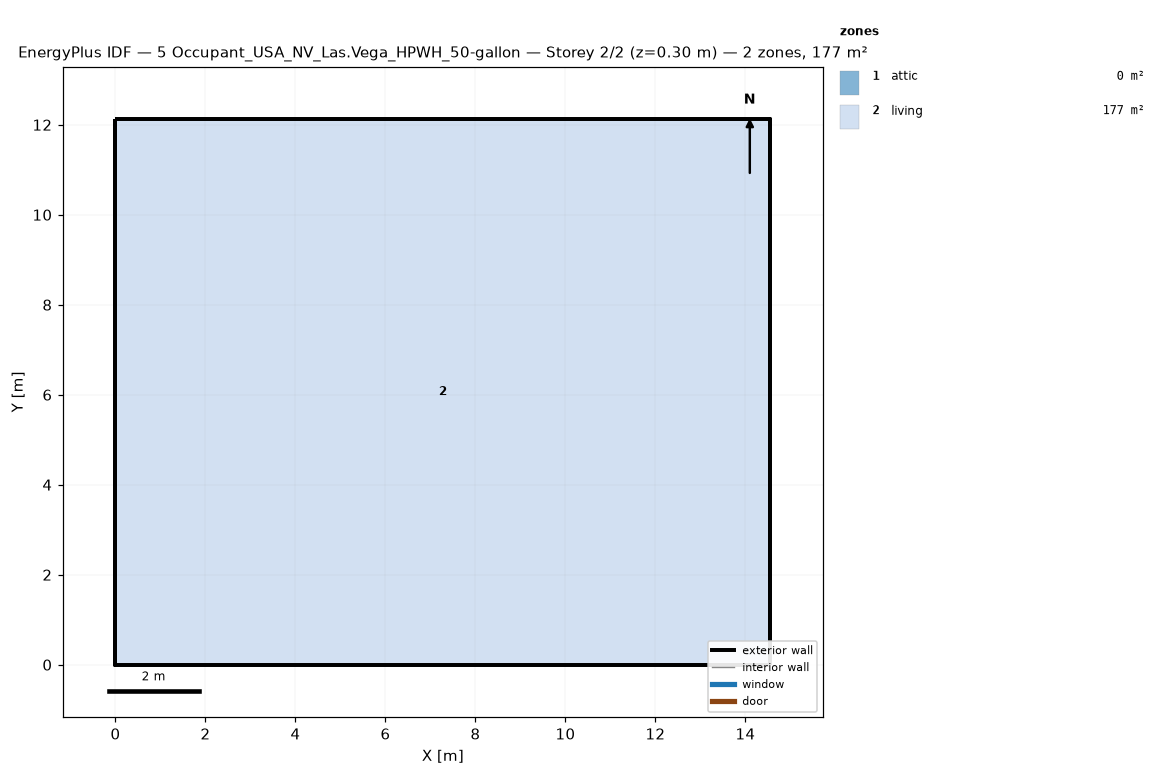
=== STOREY PLAN SPEC (per zone: floor XY polygon, exterior-wall plan segments, windows/doors) ===
zone 1: attic  (0.0 m²)
  exterior wall: (14.55, 0.00) – (14.55, 12.13) – (14.55, 6.06)  [18.2 m]
  exterior wall: (0.00, 12.13) – (0.00, 0.00) – (0.00, 6.06)  [18.2 m]
zone 2: living  (176.5 m²)
  floor: (0.00, 0.00) (0.00, 12.13) (14.55, 12.13) (14.55, 0.00)
  exterior wall: (0.00, 0.00) – (14.55, 0.00)  [14.6 m]
  exterior wall: (14.55, 0.00) – (14.55, 12.13)  [12.1 m]
  exterior wall: (14.55, 12.13) – (0.00, 12.13)  [14.6 m]
  exterior wall: (0.00, 12.13) – (0.00, 0.00)  [12.1 m]

=== DERIVED (storey summary) ===
Building: 5 Occupant_USA_NV_Las.Vega_HPWH_50-gallon
Storey: 2 of 2  (floor level z = 0.30 m)
Storey gross floor area: 176.5 m²
Zones on this storey: 2
  - attic: floor 0.0 m²; exterior wall 36.4 m (24.5 m²); WWR 0.0%
  - living: floor 176.5 m²; exterior wall 53.4 m (146.4 m²); WWR 0.0%
Zone adjacency: (none detected)